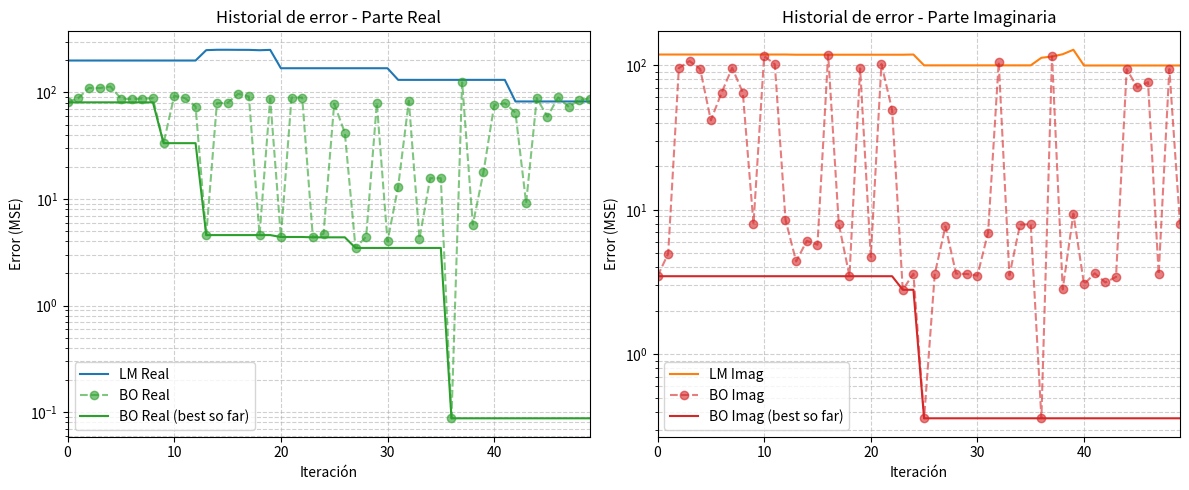

The matplotlib source for this figure:
import numpy as np
import matplotlib.pyplot as plt

# LM error histories (pégalos aquí o usa los que ya tienes)
lm_real = [199.52257618429164, 199.52257618429164, 199.52257618429164, 199.51945362261867, 199.52257126702094, 199.52257864294984, 199.5225737256335, 199.52257618429164, 199.52257618429164, 199.52257618429164, 199.52257618429164, 199.52257618429164, 199.52257618429164, 249.66052813866523, 251.70678363147331, 251.77769705360865, 251.350404105064, 251.21269091700734, 249.24805278391082, 251.17301470703796, 168.8823802729651, 168.87967852157524, 168.8816107003589, 168.88260009490193, 168.88147844499042, 168.88240399508288, 168.88240399508288, 168.8825217356046, 168.8823802957319, 168.8823802957319, 168.8823804088446, 131.36196099815717, 131.36007563741032, 131.3102594799242, 131.36196099815717, 131.36196099815714, 131.3621985162768, 131.3621985162768, 131.36196099815717, 131.3625921431918, 131.3625921431918, 131.36196099815717, 82.34774401618411, 82.34740872704448, 82.31904595294098, 82.3477440161841, 82.34774401618407, 82.34780855948456, 82.34780855948456, 82.34774401618411, 82.348299508611, 82.34829950861098, 82.34774401618408, 86.98317089318645, 77.14028552007711, 77.14047833486289, 77.13960451500436, 77.14028552007711, 77.14028552007709, 77.14032197152112, 77.14032197152122, 77.14028552007711, 77.1400575297286, 77.14005752972857, 77.14028552007711, 79.43079639207129, 75.44294217958266, 75.44314244252607, 75.44237688543876, 75.44294217958266, 75.44294217958263, 75.44303814425805, 75.44303814425817, 75.44294217958266, 75.4426967962966, 75.44269679629652, 75.44294217958266, 77.74536052741142, 74.41729147482923, 74.41743252536209, 74.41506875244696, 74.41729147482923, 74.41729147482923, 74.41712884986748, 74.41712884986725, 74.41729147482923, 74.41715542723136, 74.41715542723134, 74.41729147482923, 72.97838800412855, 72.97869455467887, 72.97989499083904, 72.97838800412856, 72.97838800412855, 72.98068954396744, 72.9806895439695, 72.97838800412855, 72.97792880866483, 72.97792880866477, 72.97838800412856, 77.79055814181659, 71.5088796610685, 71.50902631817368, 71.50756351009233, 71.5088796610685, 71.5088796610685, 71.50821373057433, 71.50821373057353, 71.5088796610685, 71.50872618367394, 71.50872618367394, 71.5088796610685, 69.95947259213453, 69.95976438496356, 69.95998352556816, 69.95947259213453, 69.95947259213453, 69.966712813357, 69.96671281336316, 69.95947259213453, 69.95904041949277, 69.95904041949274, 69.95947259213453, 139.95282850840826, 69.18126903812025, 69.18146228981496, 69.18089199333083, 69.18126903812025, 69.18126903812023, 69.18208173918039, 69.18208173918069, 69.18126903812025, 69.18102358057334, 69.18102358057328, 69.18126903812025, 68.31319527276318, 68.31333076365593, 68.31248344380907, 68.31319527276315, 68.31319527276315, 68.30960172450852, 68.30960172450446, 68.31319527276318, 68.31305425427412, 68.31305425427409, 68.31319527276315, 66.73737304589804, 66.7375723565193, 66.7372028493554, 66.73737304589802, 66.73737304589801, 66.74053272937948, 66.74053272938116, 66.73737304589804, 66.73711221564774, 66.73711221564774, 66.73737304589802, 68.22341228261651, 65.4244398193269, 65.42458466620938, 65.42416311749639, 65.42443981932693, 65.4244398193269, 65.41645857555075, 65.41645857554117, 65.4244398193269, 65.42427578056254, 65.42427578056252, 65.42443981932693, 63.29108813048044, 63.29136826291909, 63.29112181830676, 63.29108813048044, 63.291088130480425, 63.3582698806041, 63.358269880668544, 63.29108813048044, 63.29068065482845, 63.29068065482841, 63.29108813048044, 83.08703440576764, 62.20421890890952, 62.20439390473117, 62.20415975020001, 62.20421890890951, 62.20421890890948, 62.20371070454354, 62.203710704539176, 62.20421890890952, 62.20399854082109, 62.20399854082108, 62.20421890890951, 60.882161633278535, 60.882298532979206, 60.88210088507866, 60.882161633278535, 60.88216163327851, 60.8502881918703, 60.85028819182911, 60.882161633278535, 60.88200588807949, 60.882005888079476, 60.882161633278535, 58.33793221824493, 58.33814360225693, 58.33792730491443, 58.33793221824493, 58.33793221824491, 58.42735027495155, 58.42735027506442, 58.33793221824493, 58.33764849476515, 58.33764849476515, 58.337932218244916, 57.86543101207061, 57.86593031885948, 57.865396876557575, 57.86543101207061, 57.8654310120706, 62.70444739506596, 62.70444738513839, 57.86543101207061, 57.86468675902281, 57.86468675902297, 57.86543101207061, 49.05077593943687, 49.05095236713193, 49.05078076736612, 49.05077593943687, 49.050775939436846, 49.859520804870215, 49.859520802584974, 49.05077593943687, 49.05055976462568, 49.05055976462571, 49.05077593943687, 42.91192150006144, 42.912085745283036, 42.91191682076229, 42.91192150006144, 42.911921500061425, 48.23153199557581, 48.231532067920384, 42.91192150006144, 42.91172546836328, 42.911725468363144, 42.91192150006144, 31.59893881791586, 31.59906896468171, 31.59894973782305, 31.59893881791586, 31.59893881791585, 136.0290927128513, 136.02909299077925, 31.59893881791586, 31.598793116756397, 31.598793116757033, 31.59893881791586, 19.58375559860369, 19.583736659823177, 19.58274201779262, 19.58375559860369, 19.583755598603688, 18.914036746301985, 18.91403560972984, 19.58375559860369, 19.58377074690938, 19.583770746910115, 19.58375559860369, 23.65355579584305, 102.2955492860852, 17.834910033935014, 17.834898996134857, 17.83529268932284, 17.834910033935014, 17.83491003393501, 17.579933399014948, 17.57993296458643, 17.834910033935014, 17.834924903670395, 17.83492490367089, 17.834910033935014, 16.3023543258884, 16.302357978634703, 16.29623828910178, 16.302354325888395, 16.30235432588839, 17.282950708203572, 17.28295318230795, 16.3023543258884, 16.30233904091893, 16.30233904091479, 16.302354325888395, 25.210790228747406, 15.784800057002098, 15.784802710055946, 15.781810759093513, 15.784800057002098, 15.784800057002094, 16.827666590845563, 16.827669037963084, 15.784800057002098, 15.784791052454802, 15.784791052452414, 15.784800057002094, 15.94617063736493, 15.751074511246653, 15.751076430686863, 15.749353421002484, 15.751074511246653, 15.751074511246651, 16.796463795803472, 16.796466168643033, 15.751074511246653, 15.751069302081197, 15.75106930207939, 15.751074511246653, 15.80098103332672, 15.75968763861707, 15.751074511246653]
lm_imag = [118.88975883767613, 118.88975883767613, 118.88975883767613, 118.88976243169434, 118.88975524365793, 118.88976064045596, 118.88975703489625, 118.88975883767613, 118.88975883767613, 118.88975883767613, 118.88975883767613, 118.88975883767613, 118.88975883767613, 118.52942103354675, 118.52406562844092, 118.53028227224043, 118.526720858292, 118.5317765602687, 118.52955293046787, 118.52955293046787, 118.52943530483954, 118.52942113826178, 118.52942113826178, 118.52942104488254, 118.88978993733316, 100.03346845120303, 100.02187726526755, 100.02754379566112, 100.03346845183911, 100.03346845192918, 100.03346141619552, 100.03346141619552, 100.03346845120316, 100.02065453387303, 100.02065453387303, 100.0334684512022, 112.9116223149675, 115.1181327232637, 119.45824351306175, 128.27283633894885, 99.81642669697642, 99.81842176753256, 99.83840581357777, 99.816426697612, 99.81642669770196, 99.81641980595587, 99.81641980595587, 99.81642669697656, 99.80412448846421, 99.80412448846421, 99.81642669697557, 99.19996048203849, 99.19922995961961, 99.21376335932885, 99.19996048267225, 99.199960482762, 99.19995362730667, 99.19995362730667, 99.19996048203863, 99.18802420614803, 99.18802420614803, 99.19996048203765, 98.20081285129378, 98.20249552173533, 98.2019020551285, 98.2008128519248, 98.20081285201411, 98.20080624232078, 98.20080624232078, 98.20081285129392, 98.19008210418363, 98.19008210418363, 98.20081285129292, 96.7680081014901, 96.75520482727153, 96.76643406081678, 96.76800810211748, 96.7680081022063, 96.76800234602729, 96.76800234602729, 96.76800810149022, 96.76083087777167, 96.76083087777167, 96.76800810148924, 108.24804598065452, 96.51286445262157, 96.52362866852886, 96.51236073325896, 96.51286445324834, 96.51286445333707, 96.51285885960931, 96.51285885960931, 96.51286445262171, 96.50640304994641, 96.50640304994641, 96.51286445262073, 96.33773723160405, 96.32721462168531, 96.33760175708622, 96.33773723223044, 96.33773723231909, 96.33773181085662, 96.33773181085662, 96.33773723160418, 96.33199640012964, 96.33199640012964, 96.33773723160321, 96.19006897468519, 96.20179975547072, 96.1900396098319, 96.19006897531123, 96.19006897539985, 96.19006371977868, 96.19006371977869, 96.19006897468532, 96.18502365843612, 96.18502365843612, 96.19006897468432, 96.10624537567215, 96.09304363829928, 96.10623915775165, 96.10624537629805, 96.10624537638667, 96.10624027502412, 96.10624027502412, 96.10624537567229, 96.1018275395494, 96.1018275395494, 96.1062453756713, 95.9513480293561, 95.95120873187018, 95.95134427607803, 95.95134802998157, 95.95134803007012, 95.95134297152357, 95.95134297152357, 95.95134802935624, 95.9471873442844, 95.9471873442844, 95.95134802935526, 95.86146460128994, 95.86164047806737, 95.86146423737134, 95.86146460191526, 95.86146460200378, 95.86145968423556, 95.86145968423556, 95.86146460129008, 95.85790042927043, 95.85790042927043, 95.8614646012891, 95.72450881777709, 95.72375195071045, 95.72450922479426, 95.72450881840223, 95.72450881849072, 95.72450418495205, 95.72450418495205, 95.72450881777723, 95.7221518882021, 95.7221518882021, 95.72450881777627, 95.68122251847987, 95.69232196156253, 95.68122037041755, 95.68122251910532, 95.68122251919387, 95.68121844746244, 95.68121844746244, 95.68122251848, 95.68124440221789, 95.68124440221789, 95.68122251847902, 95.78038922040213, 95.61579181334565, 95.61611110370505, 95.61579050228511, 95.6157918139709, 95.61579181405942, 95.6157877286527, 95.6157877286527, 95.6157918133458, 95.6158126304026, 95.6158126304026, 95.61579181334483, 95.66008759258042, 95.61620048033068, 95.61581418923423, 95.61579334901495, 95.61579106894396, 95.6160607014215, 95.61578983945735, 95.61579106956918, 95.6157910696577, 95.61578698376124, 95.61578698376124, 95.61579106894412, 95.61581169235666, 95.61581169235666, 95.61579106894314, 95.61579093393281, 95.61603723778914, 95.61578974700272, 95.61579093455804, 95.61579093464655, 95.6157868484779, 95.6157868484779, 95.61579093393296, 95.61581145069877, 95.61581145069877, 95.61579093393196, 95.6157908682116, 95.61602595355744, 95.61578967403774, 95.61579082907984, 95.61579082916832, 95.61578674278307, 95.61578674278307, 95.61579082845472, 95.61581126085419, 95.61581126085419, 95.61579082845375, 95.61579080594686, 95.61579080594686]

# BO error histories (pégalos aquí o usa los que ya tienes)
bo_real = [80.80038877107911, 88.36379938306573, 110.3257509497122, 109.90740020987639, 113.79632270621612, 87.7868928833512, 86.68030266219547, 87.72621514219537, 88.11941173260747, 33.44043071019694, 93.24351342478754, 88.62394253672765, 73.85126116773873, 4.58525929821955, 79.21901220352592, 79.92545015419739, 97.13304709370333, 91.7547285278978, 4.59779213113441, 87.71734854680416, 4.400230696320972, 89.64585416705296, 89.63438384073666, 4.368615010114807, 4.715515892783867, 78.51247963021595, 41.75410038563834, 3.472664747474792, 4.436713867655428, 79.17353500238961, 3.99868882908591, 13.085074078675593, 83.46578507517751, 4.243073698222375, 15.681682702188045, 15.67977418084778, 0.08742856377376351, 124.24270476973638, 5.746519595118899, 17.845584650365556, 75.62534533181855, 79.34681148448746, 64.65636871919456, 9.16016495346737, 88.22450525858143, 59.41747524772435, 89.72915062933997, 73.23170974890354, 85.51795911708015, 87.69130810691114]
bo_imag = [3.4700325697240784, 4.975623482105577, 95.64277309331253, 107.16680846385094, 94.44089694787972, 41.62541942515117, 64.44144577846693, 96.18205722082236, 64.77662018173804, 7.978570385505725, 115.92186008145184, 101.8527286326789, 8.543374393188298, 4.391700956452015, 6.101580004395493, 5.729240021628444, 118.46655787337538, 7.978671952283307, 3.484923552944149, 95.23996165688618, 4.719413716183596, 102.17197647718763, 49.10906581516233, 2.795419320403751, 3.6093012660603208, 0.36029358790137256, 3.5902938025386377, 7.684116319425444, 3.615773361456721, 3.5965554649619813, 3.5008147628132598, 6.958363700751349, 105.51550097495972, 3.517500254644118, 7.894987899483544, 7.949749569052874, 0.3611272770170452, 115.52278419253899, 2.8120597009197446, 9.408665647362698, 3.0483841933808047, 3.635676427249997, 3.1415320416160974, 3.4314494713282464, 94.0178895833894, 70.36164080231691, 76.54944282204143, 3.5794690791435024, 94.33298875732956, 7.978621806784645]

# Calcular el mínimo acumulado (best so far) para BO
bo_real_best = np.minimum.accumulate(bo_real)
bo_imag_best = np.minimum.accumulate(bo_imag)

fig, axs = plt.subplots(1, 2, figsize=(12, 5))

# Real
axs[0].plot(lm_real[:50], label='LM Real', color='tab:blue')
axs[0].plot(bo_real, label='BO Real', color='tab:green', marker='o', linestyle='--', alpha=0.6)
axs[0].plot(bo_real_best, label='BO Real (best so far)', color='tab:green', linestyle='-')
axs[0].set_yscale('log')
axs[0].set_xlim(0, 49)
axs[0].set_xlabel('Iteración')
axs[0].set_ylabel('Error (MSE)')
axs[0].set_title('Historial de error - Parte Real')
axs[0].legend()
axs[0].grid(True, which='both', ls='--', alpha=0.6)

# Imag
axs[1].plot(lm_imag[:50], label='LM Imag', color='tab:orange')
axs[1].plot(bo_imag, label='BO Imag', color='tab:red', marker='o', linestyle='--', alpha=0.6)
axs[1].plot(bo_imag_best, label='BO Imag (best so far)', color='tab:red', linestyle='-')
axs[1].set_yscale('log')
axs[1].set_xlim(0, 49)
axs[1].set_xlabel('Iteración')
axs[1].set_ylabel('Error (MSE)')
axs[1].set_title('Historial de error - Parte Imaginaria')
axs[1].legend()
axs[1].grid(True, which='both', ls='--', alpha=0.6)

plt.tight_layout()
plt.show()
